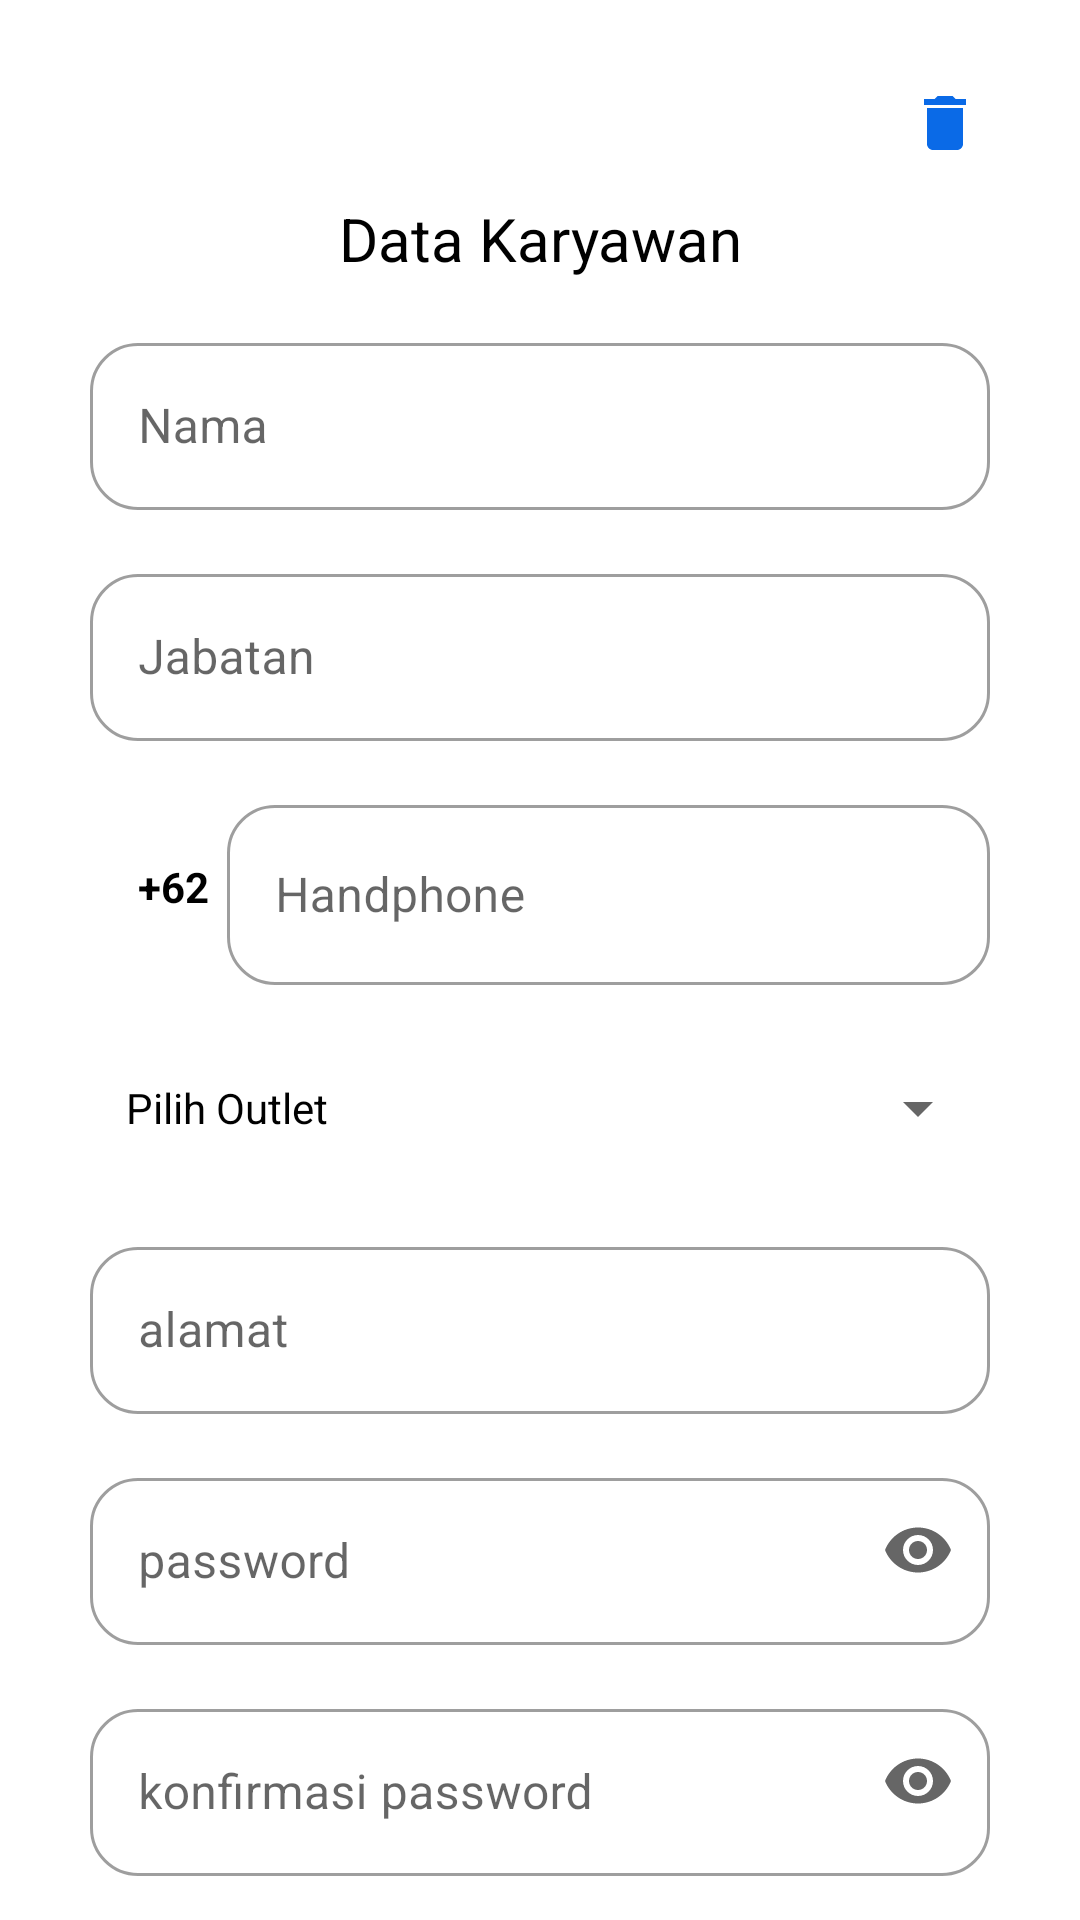

Android layout source for this screen:
<!-- AndroidManifest.xml: application theme Theme.Fab_Bottom_app_bar -->
<!-- res/layout/activity_input_update_emp.xml -->
<?xml version="1.0" encoding="utf-8"?>
<androidx.core.widget.NestedScrollView xmlns:android="http://schemas.android.com/apk/res/android"
    xmlns:app="http://schemas.android.com/apk/res-auto"
    xmlns:tools="http://schemas.android.com/tools"
    android:layout_width="match_parent"
    android:layout_height="match_parent"
    tools:context=".ui.employee.InputUpdateEmpActivity">
    <LinearLayout
        android:layout_width="match_parent"
        android:layout_height="wrap_content"
        android:orientation="vertical">
        <ImageButton
            android:id="@+id/btn_del"
            android:layout_width="50dp"
            android:layout_height="50dp"
            android:layout_marginEnd="@dimen/twenty"
            android:layout_gravity="end"
            android:layout_marginTop="@dimen/v_margin"
            android:contentDescription="@string/del"
            android:src="@drawable/baseline_delete_24"
            android:backgroundTint="@color/white"/>
        <TextView
            android:layout_width="match_parent"
            android:layout_height="wrap_content"
            android:text="@string/employee_data"
            android:textColor="@color/black"
            android:textSize="20sp"
            android:textAlignment="center"/>
        <com.google.android.material.textfield.TextInputLayout
            style="@style/Widget.MaterialComponents.TextInputLayout.OutlinedBox"
            android:layout_width="match_parent"
            android:layout_height="wrap_content"
            android:layout_marginTop="16dp"
            android:hint="@string/name"
            app:boxCornerRadiusBottomEnd="@dimen/v_margin"
            app:boxCornerRadiusBottomStart="@dimen/v_margin"
            app:boxCornerRadiusTopEnd="@dimen/v_margin"
            app:boxCornerRadiusTopStart="@dimen/v_margin"
            app:endIconMode="clear_text"
            app:startIconTint="@color/teal_200">

            <com.google.android.material.textfield.TextInputEditText
                android:id="@+id/edt_name"
                android:layout_width="300dp"
                android:layout_height="wrap_content"
                android:layout_gravity="center_horizontal"
                android:singleLine="true"
                android:inputType="text"
                android:imeOptions="actionNext"/>
        </com.google.android.material.textfield.TextInputLayout>
        <com.google.android.material.textfield.TextInputLayout
            style="@style/Widget.MaterialComponents.TextInputLayout.OutlinedBox"
            android:layout_width="match_parent"
            android:layout_height="wrap_content"
            android:layout_marginTop="16dp"
            android:hint="@string/job"
            app:boxCornerRadiusBottomEnd="@dimen/v_margin"
            app:boxCornerRadiusBottomStart="@dimen/v_margin"
            app:boxCornerRadiusTopEnd="@dimen/v_margin"
            app:boxCornerRadiusTopStart="@dimen/v_margin"
            app:endIconMode="clear_text"
            app:startIconTint="@color/teal_200">

            <com.google.android.material.textfield.TextInputEditText
                android:id="@+id/edt_job"
                android:layout_width="300dp"
                android:layout_height="wrap_content"
                android:layout_gravity="center_horizontal"
                android:singleLine="true"
                android:inputType="text"
                android:imeOptions="actionNext"/>
        </com.google.android.material.textfield.TextInputLayout>
        <LinearLayout
            android:layout_width="@dimen/m_300"
            android:layout_height="wrap_content"
            android:layout_gravity="center_horizontal"
            android:layout_marginTop="@dimen/v_margin"
            android:orientation="horizontal">
            <TextView
                android:layout_width="wrap_content"
                android:layout_height="wrap_content"
                android:layout_gravity="center_vertical"
                android:layout_marginStart="@dimen/v_margin"
                android:text="@string/code_ri"
                android:textSize="14sp"
                android:textColor="@color/black"
                android:textStyle="bold"/>
            <com.google.android.material.textfield.TextInputLayout
                style="@style/Widget.MaterialComponents.TextInputLayout.OutlinedBox"
                android:layout_width="match_parent"
                android:layout_height="wrap_content"
                android:layout_marginStart="@dimen/m_six"
                android:layout_gravity="center_vertical"
                android:hint="@string/phone"
                app:boxCornerRadiusBottomEnd="@dimen/v_margin"
                app:boxCornerRadiusBottomStart="@dimen/v_margin"
                app:boxCornerRadiusTopEnd="@dimen/v_margin"
                app:boxCornerRadiusTopStart="@dimen/v_margin"
                app:endIconMode="clear_text"
                app:startIconTint="@color/teal_200">

                <com.google.android.material.textfield.TextInputEditText
                    android:id="@+id/edt_phone"
                    android:layout_width="match_parent"
                    android:layout_height="@dimen/m_60"
                    android:layout_gravity="center_vertical"
                    android:singleLine="true"
                    android:inputType="phone"
                    android:imeOptions="actionNext"/>
            </com.google.android.material.textfield.TextInputLayout>
        </LinearLayout>

        <LinearLayout
            android:layout_width="300dp"
            android:layout_height="wrap_content"
            android:layout_marginTop="@dimen/v_margin"
            android:layout_gravity="center_horizontal"
            android:layout_marginBottom="@dimen/v_margin"
            android:orientation="horizontal">
            <TextView
                android:layout_width="wrap_content"
                android:layout_height="wrap_content"
                android:layout_gravity="center_vertical"
                android:textColor="@color/black"
                android:textSize="14sp"
                android:layout_marginStart="12dp"
                android:text="@string/fill_outlet"/>
            <Spinner
                android:id="@+id/sp_outlet"
                android:layout_width="match_parent"
                android:layout_height="50dp"
                android:padding="5dp"
                android:contentDescription="@string/app_name"
                android:layout_marginStart="@dimen/v_margin"
                android:layout_gravity="center_vertical"/>

        </LinearLayout>
        <com.google.android.material.textfield.TextInputLayout
            style="@style/Widget.MaterialComponents.TextInputLayout.OutlinedBox"
            android:layout_width="match_parent"
            android:layout_height="wrap_content"
            android:hint="@string/address"
            app:boxCornerRadiusBottomEnd="@dimen/v_margin"
            app:boxCornerRadiusBottomStart="@dimen/v_margin"
            app:boxCornerRadiusTopEnd="@dimen/v_margin"
            app:boxCornerRadiusTopStart="@dimen/v_margin"
            app:endIconMode="clear_text"
            app:startIconTint="@color/teal_200">

            <com.google.android.material.textfield.TextInputEditText
                android:id="@+id/edt_address"
                android:layout_width="300dp"
                android:layout_height="wrap_content"
                android:layout_gravity="center_horizontal"
                android:singleLine="true"
                android:inputType="text"
                android:imeOptions="actionNext"/>
        </com.google.android.material.textfield.TextInputLayout>
        <com.google.android.material.textfield.TextInputLayout
            style="@style/Widget.MaterialComponents.TextInputLayout.OutlinedBox"
            android:layout_width="match_parent"
            android:layout_height="wrap_content"
            android:layout_marginTop="16dp"
            android:hint="@string/password"
            app:endIconMode="password_toggle"
            app:boxCornerRadiusBottomEnd="@dimen/v_margin"
            app:boxCornerRadiusBottomStart="@dimen/v_margin"
            app:boxCornerRadiusTopEnd="@dimen/v_margin"
            app:boxCornerRadiusTopStart="@dimen/v_margin"
            app:startIconTint="@color/teal_200">

            <com.google.android.material.textfield.TextInputEditText
                android:id="@+id/edt_password"
                android:layout_width="300dp"
                android:layout_height="wrap_content"
                android:layout_gravity="center_horizontal"
                android:singleLine="true"
                android:inputType="textPassword"
                android:imeOptions="actionNext"/>
        </com.google.android.material.textfield.TextInputLayout>
        <com.google.android.material.textfield.TextInputLayout
            style="@style/Widget.MaterialComponents.TextInputLayout.OutlinedBox"
            android:layout_width="match_parent"
            android:layout_height="wrap_content"
            android:layout_marginTop="16dp"
            android:hint="@string/password_confirm"
            app:endIconMode="password_toggle"
            app:boxCornerRadiusBottomEnd="@dimen/v_margin"
            app:boxCornerRadiusBottomStart="@dimen/v_margin"
            app:boxCornerRadiusTopEnd="@dimen/v_margin"
            app:boxCornerRadiusTopStart="@dimen/v_margin"
            app:startIconTint="@color/teal_200">

            <com.google.android.material.textfield.TextInputEditText
                android:id="@+id/edt_password2"
                android:layout_width="300dp"
                android:layout_height="wrap_content"
                android:layout_gravity="center_horizontal"
                android:singleLine="true"
                android:inputType="textPassword"
                android:imeOptions="actionNext"/>
        </com.google.android.material.textfield.TextInputLayout>


        <androidx.appcompat.widget.AppCompatButton
            android:id="@+id/btn_save"
            style="@android:style/ButtonBar"
            android:layout_width="300dp"
            android:layout_height="wrap_content"
            android:layout_gravity="center_horizontal"
            android:layout_marginTop="@dimen/twenty"
            android:backgroundTint="@color/blue_soft"
            android:background="@drawable/btn_blue"
            android:text="@string/save"
            android:textSize="18sp"/>
        <androidx.appcompat.widget.AppCompatButton
            android:id="@+id/btn_come"
            style="@android:style/ButtonBar"
            android:layout_width="300dp"
            android:layout_height="wrap_content"
            android:layout_gravity="center_horizontal"
            android:layout_marginTop="@dimen/twenty"
            android:layout_marginBottom="@dimen/thirty"
            android:backgroundTint="@color/red"
            android:background="@drawable/btn_blue"
            android:text="@string/absen"
            android:textColor="@color/white"
            android:textSize="18sp"/>

    </LinearLayout>

</androidx.core.widget.NestedScrollView>
<!-- resources referenced by this layout -->
<resources>
  <color name="black">#FF000000</color>
  <color name="blue_soft">#56CCF2</color>
  <color name="red">#E91E63</color>
  <color name="teal_200">#FF03DAC5</color>
  <color name="white">#FFFFFFFF</color>
  <dimen name="m_300">300dp</dimen>
  <dimen name="m_60">60dp</dimen>
  <dimen name="m_six">6dp</dimen>
  <dimen name="thirty">30dp</dimen>
  <dimen name="twenty">20dp</dimen>
  <dimen name="v_margin">16dp</dimen>
  <!-- drawable baseline_delete_24 (drawable) -->
  <vector android:height="24dp" android:tint="#0A6AE7"
      android:viewportHeight="24" android:viewportWidth="24"
      android:width="24dp" xmlns:android="http://schemas.android.com/apk/res/android">
      <path android:fillColor="@android:color/white" android:pathData="M6,19c0,1.1 0.9,2 2,2h8c1.1,0 2,-0.9 2,-2V7H6v12zM19,4h-3.5l-1,-1h-5l-1,1H5v2h14V4z"/>
  </vector>
  <!-- drawable btn_blue (drawable) -->
  <?xml version="1.0" encoding="utf-8"?>
  <shape xmlns:android="http://schemas.android.com/apk/res/android">
      <solid
          android:color="@color/blue_soft"/>
      <corners
          android:radius="@dimen/v_margin"/>
  
  </shape>
  <string name="absen">Absensi</string>
  <string name="address">alamat</string>
  <string name="app_name">Laundry Pro</string>
  <string name="code_ri">+62</string>
  <string name="del">Hapus Outlet</string>
  <string name="employee_data">Data Karyawan</string>
  <string name="fill_outlet">Pilih Outlet</string>
  <string name="job">Jabatan</string>
  <string name="name">Nama</string>
  <string name="password">password</string>
  <string name="password_confirm">konfirmasi password</string>
  <string name="phone">Handphone</string>
  <string name="save">Simpan</string>
  <style name="Theme.Fab_Bottom_app_bar" parent="Theme.MaterialComponents.DayNight.NoActionBar">
          <item name="colorPrimary">#0F9D58</item>
          <item name="colorPrimaryVariant">@color/blue_soft</item>
          <item name="colorOnPrimary">@color/black</item>
          <item name="android:statusBarColor">@android:color/background_light</item>
          <item name="android:windowLightStatusBar">true</item>
          <item name="android:textAllCaps">false</item>
      </style>
</resources>
